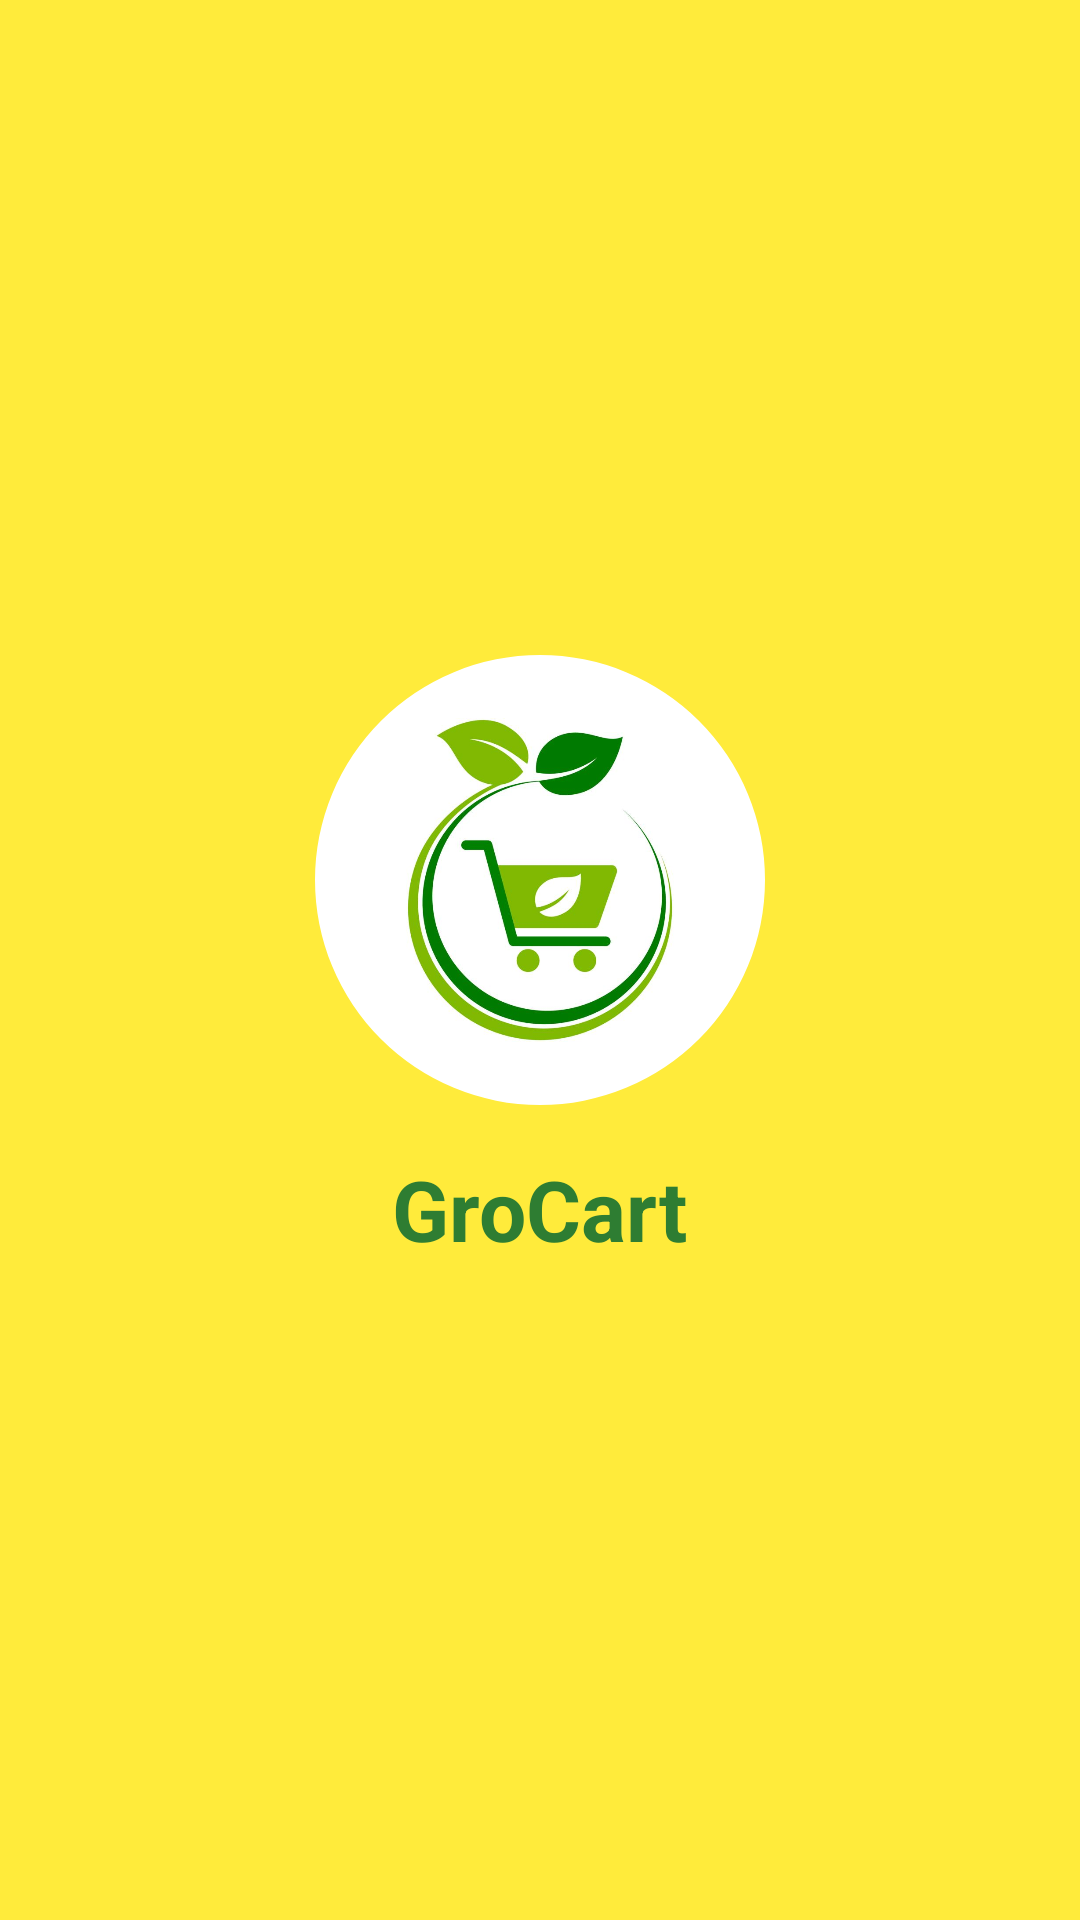

Produce the Android XML layout that renders to this screen, including the resource entries it uses.
<!-- AndroidManifest.xml: application theme Theme.Grocart -->
<!-- res/layout/activity_splash.xml -->
<?xml version="1.0" encoding="utf-8"?>
<LinearLayout xmlns:android="http://schemas.android.com/apk/res/android"
    xmlns:app="http://schemas.android.com/apk/res-auto"
    android:layout_width="match_parent"
    android:layout_height="match_parent"
    android:gravity="center"
    android:orientation="vertical"
    android:background="#FFEB3B">

    
    <com.google.android.material.imageview.ShapeableImageView
        android:id="@+id/logo"
        android:layout_width="150dp"
        android:layout_height="150dp"
        android:src="@drawable/logo"
        android:scaleType="centerCrop"
        android:contentDescription="App Logo"
        android:layout_marginBottom="16dp"
        app:shapeAppearanceOverlay="@style/CircleImage"/>

    
    <TextView
        android:layout_width="wrap_content"
        android:layout_height="wrap_content"
        android:text="GroCart"
        android:textSize="28sp"
        android:textStyle="bold"
        android:textColor="#2E7D32"/>

</LinearLayout>
<!-- resources referenced by this layout -->
<resources>
  <!-- drawable logo: png bitmap (drawable, 39271 bytes) -->
  <style name="CircleImage" parent="">
          <item name="cornerFamily">rounded</item>
          <item name="cornerSize">50%</item>
      </style>
  <style name="Theme.Grocart" parent="Base.Theme.Grocart" />
  <style name="Base.Theme.Grocart" parent="Theme.Material3.DayNight.NoActionBar">
          
      </style>
</resources>
